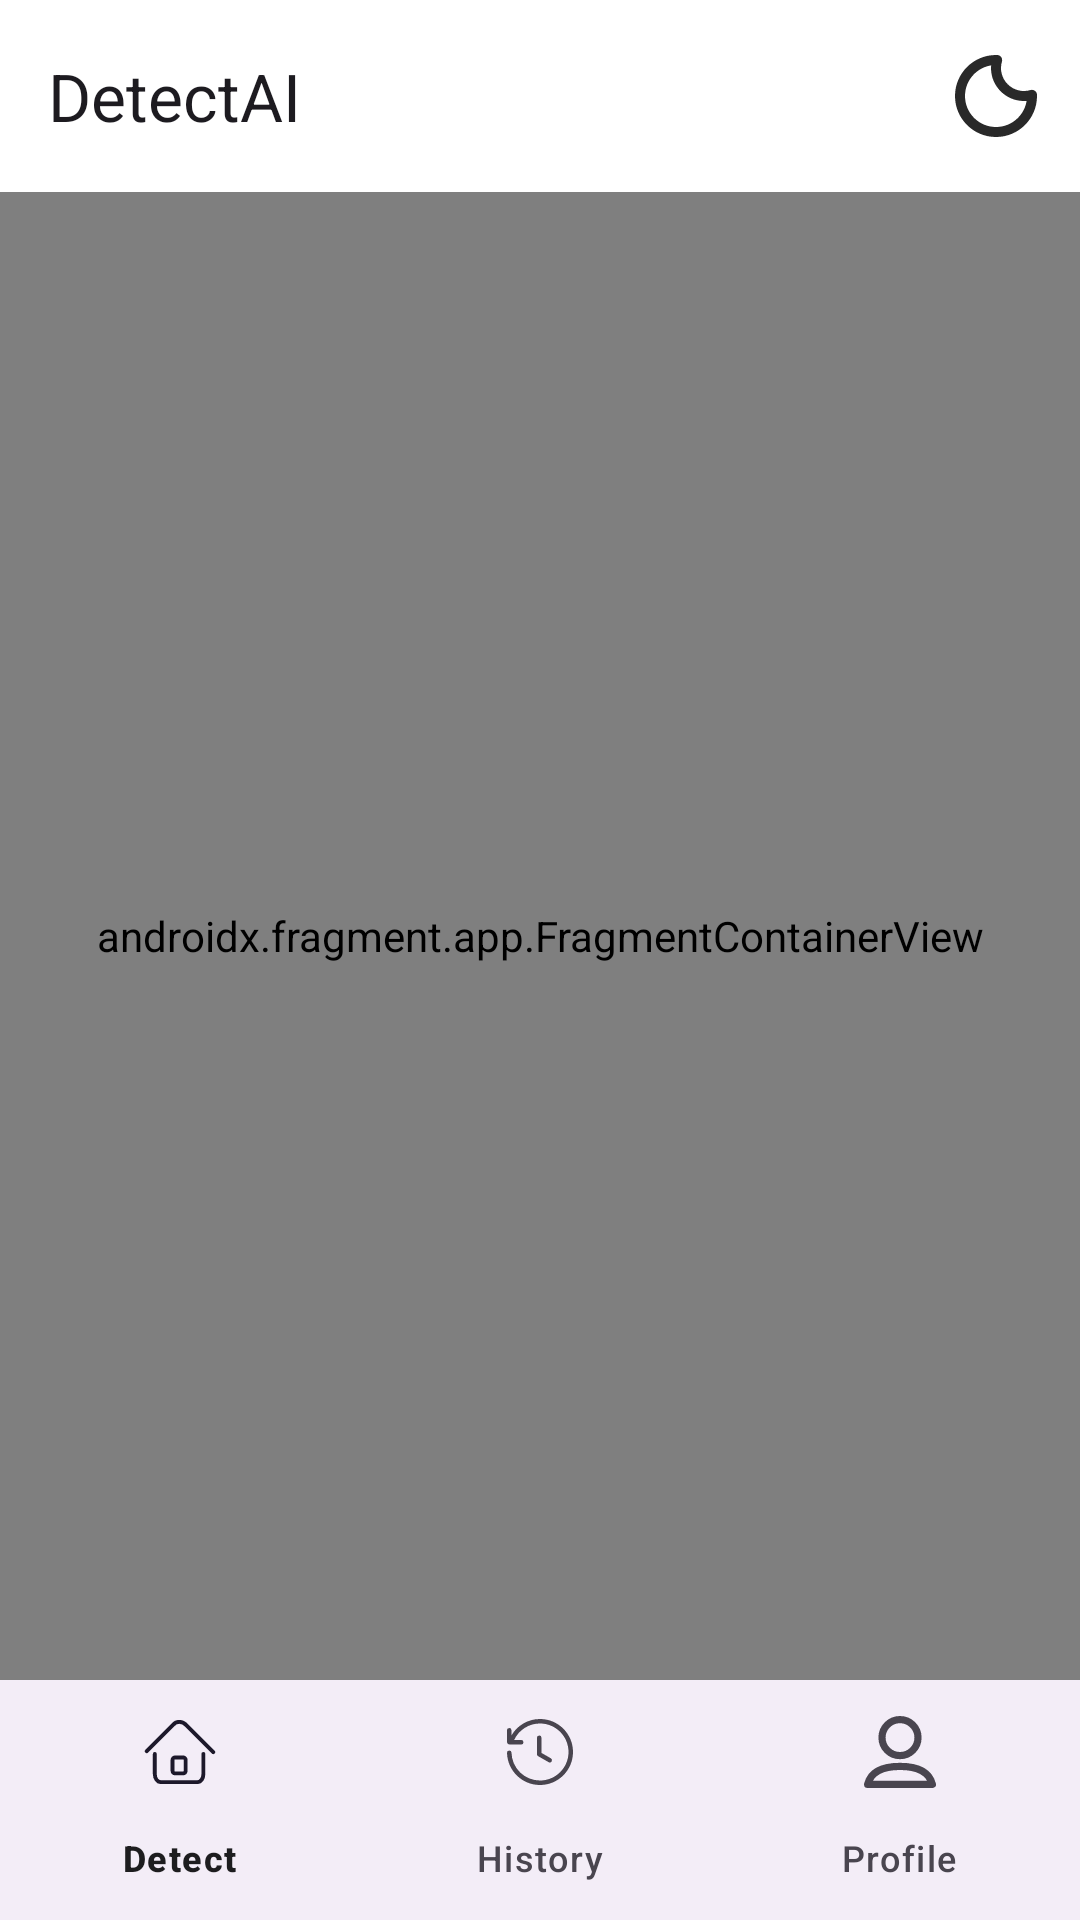

Reconstruct the res/layout file that produces this screen, plus the resources it refers to.
<!-- AndroidManifest.xml: application theme Theme.DetectAI -->
<!-- res/layout/activity_main.xml -->
<?xml version="1.0" encoding="utf-8"?>
<RelativeLayout
    xmlns:android="http://schemas.android.com/apk/res/android"
    xmlns:app="http://schemas.android.com/apk/res-auto"
    xmlns:tools="http://schemas.android.com/tools"
    android:id="@+id/main_container"
    android:layout_width="match_parent"
    android:layout_height="match_parent"
    tools:context=".MainActivity">

    <com.google.android.material.appbar.AppBarLayout
        android:id="@+id/appBarLayout"
        android:layout_width="match_parent"
        android:layout_height="wrap_content"
        android:layout_alignParentTop="true">

        <com.google.android.material.appbar.MaterialToolbar
            android:id="@+id/topAppBar"
            android:layout_width="match_parent"
            android:layout_height="?attr/actionBarSize"
            app:title="@string/app_name"
            app:menu="@menu/top_app_bar" />
    </com.google.android.material.appbar.AppBarLayout>

    <androidx.fragment.app.FragmentContainerView
        android:id="@+id/fragment_container"
        android:name="androidx.navigation.fragment.NavHostFragment"
        android:layout_width="match_parent"
        android:layout_height="match_parent"
        android:layout_below="@id/appBarLayout"
        android:layout_above="@id/bottom_navigation"

        app:defaultNavHost="true"
        app:navGraph="@navigation/nav_graph" />
    <com.google.android.material.bottomnavigation.BottomNavigationView
        android:id="@+id/bottom_navigation"
        android:layout_width="match_parent"
        android:layout_height="wrap_content"
        android:layout_alignParentBottom="true"
        app:menu="@menu/bottom_nav_menu" />

</RelativeLayout>
<!-- resources referenced by this layout -->
<resources>
  <string name="app_name">DetectAI</string>
  <style name="Theme.DetectAI" parent="Base.Theme.DetectAI" />
  <style name="Base.Theme.DetectAI" parent="Theme.Material3.DayNight.NoActionBar">
          <item name="colorPrimary">@color/accent_blue</item>
          <item name="colorOnPrimary">@color/white</item>
          <item name="android:colorBackground">@color/background_light</item>
          <item name="colorSurface">@color/white</item>
          <item name="colorOnSurface">@color/text_color_primary</item>
      </style>
  <color name="accent_blue">#3B5BFF</color>
  <color name="white">#FFFFFF</color>
  <color name="background_light">#F7F7F7</color>
  <color name="text_color_primary">#1D1D1F</color>
</resources>
